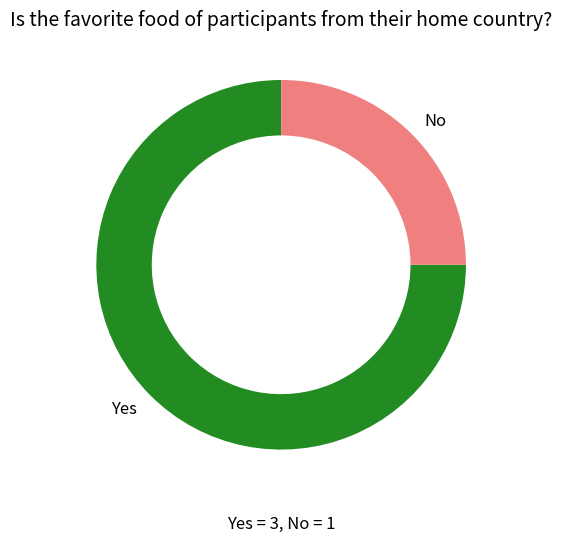
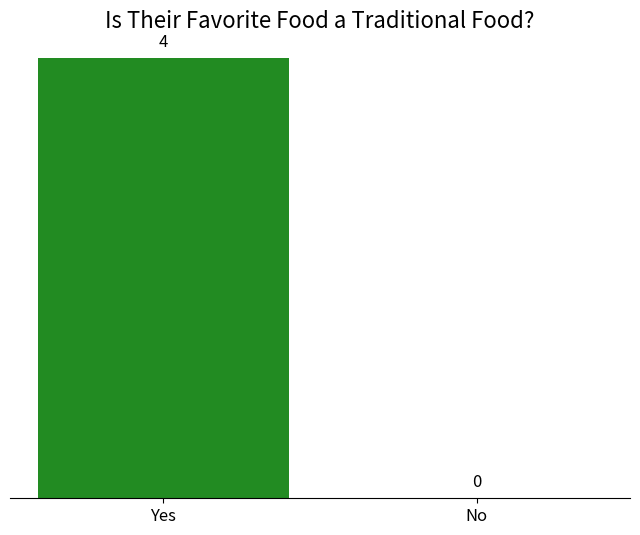
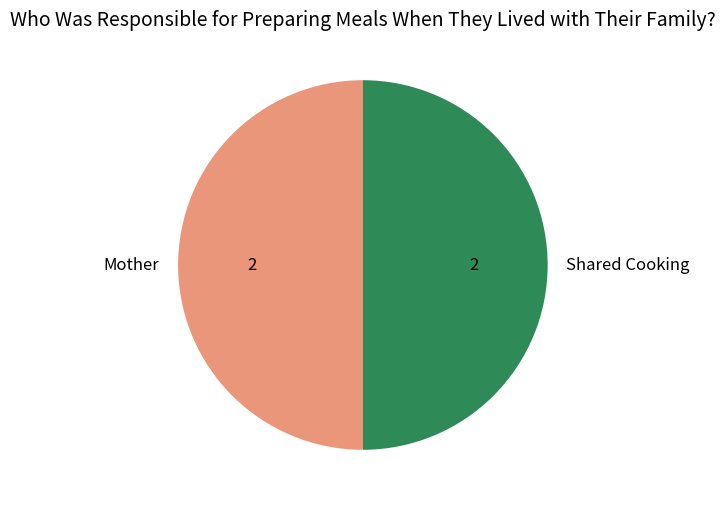
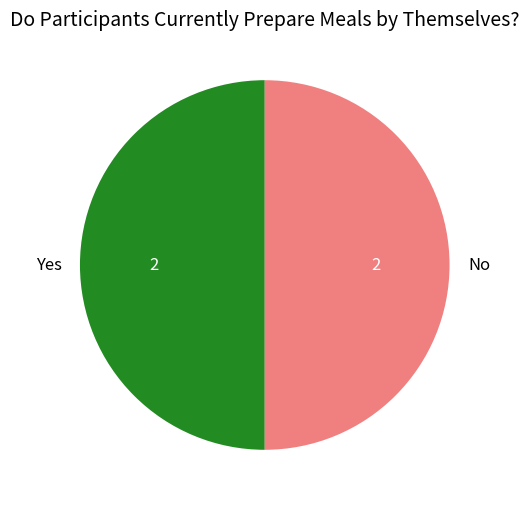

Write Python code to recreate these figures, in order.
import matplotlib.pyplot as plt


def favorite_food():
    labels = ['Yes', 'No']
    values = [3, 1]
    colors = ['forestgreen', 'lightcoral']

    plt.figure(figsize=(8, 6))
    wedges, texts = plt.pie(
        values,
        labels=labels,
        startangle=90,
        colors=colors,
        textprops={'fontsize': 12},
        wedgeprops={'width': 0.3}
    )

    plt.text(0, -1.4, "Yes = 3, No = 1", ha='center', va='center', fontsize=12, color='black')

    plt.title("Is the favorite food of participants from their home country?", fontsize=14)
    plt.show()

def favorite_food_leaning_traditional():
    categories = ['Yes', 'No']
    values = [4, 0]
    colors = ['forestgreen', 'lightcoral']

    plt.figure(figsize=(8, 6))
    bars = plt.bar(categories, values, color=colors)

    plt.title("Is Their Favorite Food a Traditional Food?", fontsize=16)
    plt.xticks(fontsize=12)
    plt.gca().axes.yaxis.set_visible(False)

    plt.gca().spines['right'].set_visible(False)
    plt.gca().spines['left'].set_visible(False)
    plt.gca().spines['top'].set_visible(False)

    for bar, label in zip(bars, categories):
        value = int(bar.get_height())
        plt.text(bar.get_x() + bar.get_width() / 2, bar.get_height() + 0.1,
                 str(value), ha='center', fontsize=12, color='black')

    plt.show()

def responsiblity_for_cooking():
    labels = ['Mother', 'Shared Cooking']
    values = [2, 2]
    colors = ['DarkSalmon', 'Seagreen']

    plt.figure(figsize=(8, 6))
    wedges, texts, autotexts = plt.pie(
        values,
        labels=labels,
        autopct=lambda pct: f'{int(pct * sum(values) / 100)}',
        startangle=90,
        colors=colors,
        textprops={'fontsize': 12}
    )
    for autotext in autotexts:
        autotext.set_color('black')
        autotext.set_fontsize(12)

    plt.title("Who Was Responsible for Preparing Meals When They Lived with Their Family?", fontsize=14)
    plt.show()

def currently_prepare_meals_themselves():
    labels = ['Yes', 'No']
    values = [2, 2]
    colors = ['forestgreen', 'lightcoral']

    plt.figure(figsize=(8, 6))
    wedges, texts, autotexts = plt.pie(
        values,
        labels=labels,
        autopct=lambda pct: f'{int(pct * sum(values) / 100)}',
        startangle=90,
        colors=colors,
        textprops={'fontsize': 12}
    )

    for autotext in autotexts:
        autotext.set_color('white')
        autotext.set_fontsize(12)

    plt.title("Do Participants Currently Prepare Meals by Themselves?", fontsize=14)
    plt.show()

if __name__ == '__main__':
    favorite_food()
    favorite_food_leaning_traditional()
    responsiblity_for_cooking()
    currently_prepare_meals_themselves()
